Image classification data set "classifier_dataset" (yagit21/mtg_scanner_application on GitHub). Class labels (60): Abandoned Outpost, Alluring Siren, Angelic Accord, archangel s light, Artifact Mutation, Augury Owl, Blood Artist, Boros Charm, Canal Monitor, Crippling Chill, Crosswinds, Cryptolith Fragment, Cyclops of One-Eyed Pass, Deception, Descendant of Soramaro, Dread Presence, Drunau Corpse Trawler, Duergar Hedge-Mage, Embodiment of Fury, Extinguish, Foul-Tongue Shriek, Frenemy of the Guildpact, Ghoulsteed, Gladecover Scout, Glimmer of Genius, Guiltfeeder, Harness the Storm, Hatchery Spider, I m rubber you re glue, imp s mischief, Impulsive Maneuvers, Karmic Justice, Kruin Striker, Lava Tubes, Lord of the Pit, Maelstrom Pulse, Mass Hysteria, Mazirek Kraul Death Priest, Merrow Harbinger, Mirri the Cursed Avatar, Mouth, Primal Druid, Puppeteer Clique, Ray of Erasure, Reach of Shadows, Rib Cage Spider, Riptide Mangler, rofellos s gift, Savvy Hunter, Shivan Raptor, Smelt, Spectral Reserves, Thriving Rats, Torch Fiend, Trap Essence, Ulvenwald Abomination, Vexing Scuttler, Vivid Creek, Warthog, Zhalfirin Decoy.

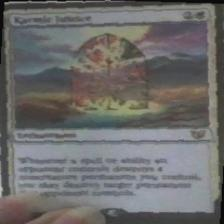
Label: Karmic Justice

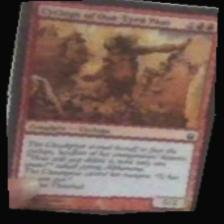
Label: Cyclops of One-Eyed Pass

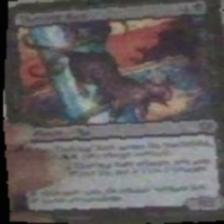
Label: Thriving Rats

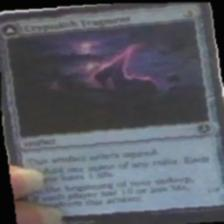
Label: Cryptolith Fragment

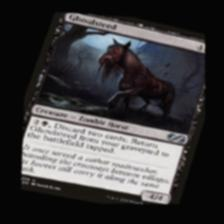
Label: Ghoulsteed

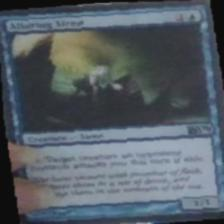
Label: Alluring Siren
